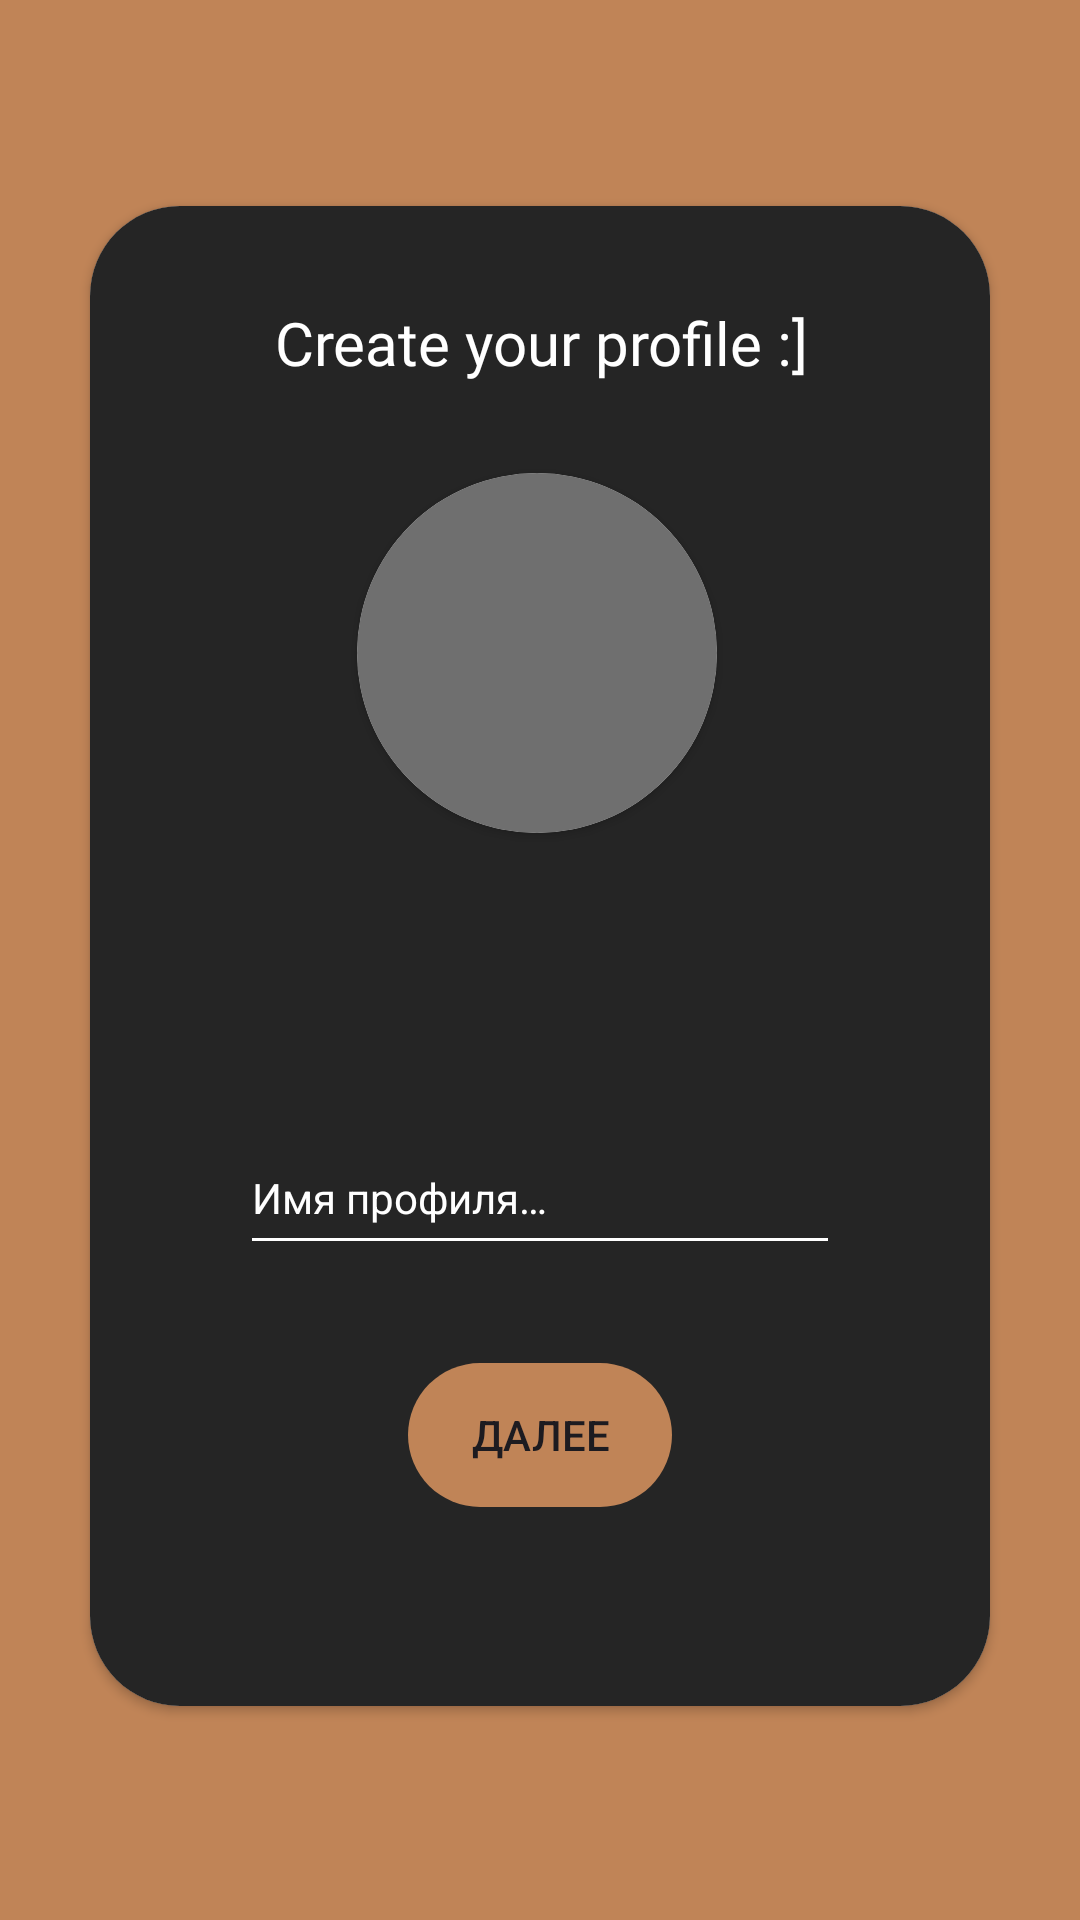

Produce the Android XML layout that renders to this screen, including the resource entries it uses.
<!-- AndroidManifest.xml: application theme Theme.ChatApp -->
<!-- res/layout/fragment_create_profile.xml -->
<?xml version="1.0" encoding="utf-8"?>
<FrameLayout xmlns:android="http://schemas.android.com/apk/res/android"
    xmlns:app="http://schemas.android.com/apk/res-auto"
    xmlns:tools="http://schemas.android.com/tools"
    android:layout_width="match_parent"
    android:layout_height="match_parent"
    tools:context=".fragments.fragments_userAccount.CreateProfile">

    <androidx.constraintlayout.widget.ConstraintLayout
        android:id="@+id/id_constraintLayoutCreateProfile"
        android:layout_width="match_parent"
        android:layout_height="match_parent"
        android:background="@color/light_brown">

        <androidx.cardview.widget.CardView
            android:layout_width="300dp"
            android:layout_height="500dp"
            app:cardCornerRadius="30dp"
            app:layout_constraintBottom_toBottomOf="parent"
            app:layout_constraintEnd_toEndOf="parent"
            app:layout_constraintStart_toStartOf="parent"
            app:layout_constraintTop_toTopOf="parent"
            app:layout_constraintVertical_bias="0.49"
            tools:ignore="TextSizeCheck">

            <androidx.constraintlayout.widget.ConstraintLayout
                android:layout_width="match_parent"
                android:layout_height="match_parent"
                android:background="@color/gray">

                <TextView
                    android:id="@+id/id_textViewCreateYourProfile"
                    android:layout_width="wrap_content"
                    android:layout_height="wrap_content"
                    android:layout_marginTop="32dp"
                    android:fontFamily="@font/alfa_slab_one"
                    android:text="@string/createProfile"
                    android:textColor="@color/white"
                    android:textSize="20sp"
                    app:layout_constraintEnd_toEndOf="parent"
                    app:layout_constraintHorizontal_bias="0.506"
                    app:layout_constraintStart_toStartOf="parent"
                    app:layout_constraintTop_toTopOf="parent" />

                <androidx.cardview.widget.CardView
                    android:id="@+id/cardView"
                    android:layout_width="120dp"
                    android:layout_height="120dp"
                    android:layout_marginTop="30dp"
                    android:layout_marginEnd="2dp"
                    app:cardBackgroundColor="@null"
                    app:cardCornerRadius="100dp"
                    app:layout_constraintEnd_toEndOf="parent"
                    app:layout_constraintStart_toStartOf="parent"
                    app:layout_constraintTop_toBottomOf="@+id/id_textViewCreateYourProfile">


                    <ImageButton
                        android:id="@+id/id_btnSelectAvatar"
                        android:layout_width="match_parent"
                        android:layout_height="match_parent"
                        android:background="@color/light_grey"
                        android:contentDescription="@string/app_name"
                        android:scaleType="centerCrop"
                        android:src="@drawable/addprofile" />

                </androidx.cardview.widget.CardView>

                <EditText
                    android:id="@+id/id_profileName"
                    android:layout_width="200dp"
                    android:layout_height="48dp"
                    android:layout_marginTop="96dp"
                    android:backgroundTint="@color/white"
                    android:ems="10"
                    android:hint="@string/profileName"
                    android:importantForAutofill="no"
                    android:inputType="text"
                    android:textColorHint="@color/white"
                    android:textSize="14sp"
                    app:layout_constraintEnd_toEndOf="parent"
                    app:layout_constraintStart_toStartOf="parent"
                    app:layout_constraintTop_toBottomOf="@+id/cardView" />

                <androidx.appcompat.widget.AppCompatButton
                    android:id="@+id/id_btnNext"
                    android:layout_width="wrap_content"
                    android:layout_height="wrap_content"
                    android:background="@drawable/round_button"

                    android:backgroundTint="@color/light_brown"
                    android:text="@string/next"
                    app:layout_constraintBottom_toBottomOf="parent"
                    app:layout_constraintEnd_toEndOf="parent"
                    app:layout_constraintStart_toStartOf="parent"
                    app:layout_constraintTop_toBottomOf="@+id/id_profileName"
                    app:layout_constraintVertical_bias="0.329"
                    tools:ignore="TextContrastCheck" />
            </androidx.constraintlayout.widget.ConstraintLayout>
        </androidx.cardview.widget.CardView>
    </androidx.constraintlayout.widget.ConstraintLayout>
</FrameLayout>
<!-- resources referenced by this layout -->
<resources>
  <color name="gray">#252525</color>
  <color name="light_brown">#c08457</color>
  <color name="light_grey">#6F6F6F</color>
  <color name="white">#FFFFFFFF</color>
  <!-- drawable round_button (drawable) -->
  <?xml version="1.0" encoding="utf-8"?>
  <shape xmlns:android="http://schemas.android.com/apk/res/android">
      <corners
          android:radius="30dp"
          >
      </corners>
  
  </shape>
  <string name="app_name">ChatApp</string>
  <string name="createProfile">Create your profile :]</string>
  <string name="next">Далее</string>
  <string name="profileName">Имя профиля…</string>
  <style name="Theme.ChatApp" parent="Base.Theme.ChatApp">
      </style>
  <style name="Base.Theme.ChatApp" parent="Theme.Material3.DayNight.NoActionBar">
          <item name="android:colorPrimaryDark">@color/light_brown</item>
          <item name="windowActionBar">false</item>
          <item name="windowNoTitle">true</item>
          <item name="android:statusBarColor">@color/gray</item>
          <item name="cornerRadius">70dp</item>
      </style>
</resources>
